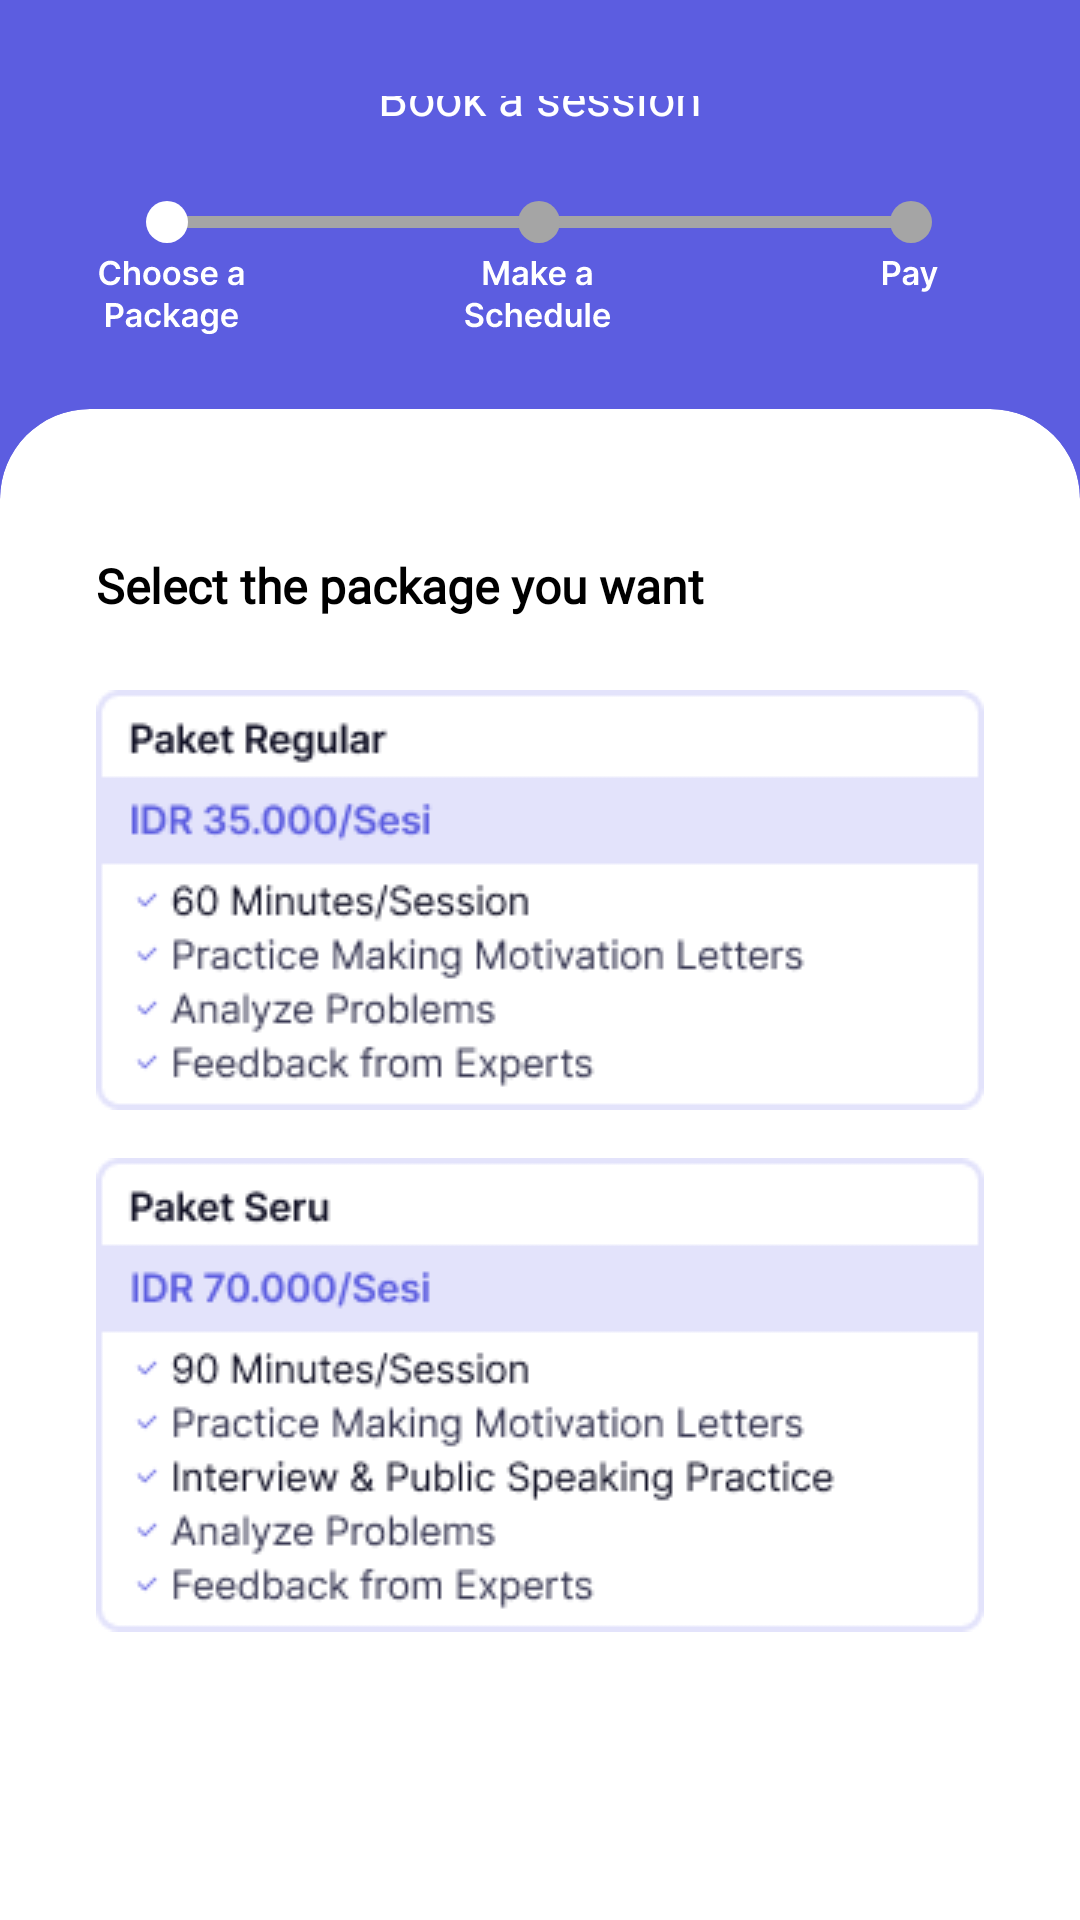

Layout XML and referenced resources for this Android screen:
<!-- AndroidManifest.xml: application theme Theme.Consure -->
<!-- res/layout/fragment_package_step.xml -->
<?xml version="1.0" encoding="utf-8"?>
<androidx.constraintlayout.widget.ConstraintLayout xmlns:android="http://schemas.android.com/apk/res/android"
    xmlns:tools="http://schemas.android.com/tools"
    android:layout_width="match_parent"
    android:layout_height="match_parent"
    xmlns:app="http://schemas.android.com/apk/res-auto"
    tools:context=".features.book.package_step.PackageStepFragment">

    <include
        android:id="@+id/header_book_session"
        layout="@layout/include_header_book_session"
        android:layout_width="match_parent"
        android:layout_height="wrap_content"/>

    <androidx.cardview.widget.CardView
        android:id="@+id/cv_book_session_holder"
        android:layout_width="match_parent"
        android:layout_height="0dp"
        android:layout_marginTop="-32dp"
        android:foreground="@drawable/recycler_view_ripple"
        android:translationZ="-2dp"
        app:cardCornerRadius="30dp"
        app:layout_constraintBottom_toBottomOf="parent"
        app:layout_constraintTop_toBottomOf="@id/header_book_session"
        app:layout_constraintVertical_bias="1.0"
        app:shape_roundRect_topLeftRadius="30dp"
        app:shape_roundRect_topRightRadius="30dp"
        tools:layout_editor_absoluteX="0dp" />

    <TextView
        android:id="@+id/tv_select_package"
        android:layout_width="wrap_content"
        android:layout_height="wrap_content"
        android:layout_marginTop="48dp"
        android:layout_marginStart="32dp"
        android:text="Select the package you want"
        android:fontFamily="@font/inter_semibold"
        android:textSize="16sp"
        android:textColor="@color/black"
        android:textStyle="bold"
        app:layout_constraintStart_toStartOf="parent"
        app:layout_constraintTop_toTopOf="@id/cv_book_session_holder"/>

    

    <ImageView
        android:id="@+id/iv_package_1"
        android:layout_width="match_parent"
        android:layout_height="wrap_content"
        android:layout_marginHorizontal="32dp"
        android:layout_marginTop="24dp"
        app:srcCompat="@drawable/img_fake_package_1"
        app:layout_constraintTop_toBottomOf="@id/tv_select_package"/>

    <ImageView
        android:id="@+id/iv_package_2"
        android:layout_width="match_parent"
        android:layout_height="wrap_content"
        android:layout_marginTop="16dp"
        android:layout_marginHorizontal="32dp"
        app:srcCompat="@drawable/img_fake_package_2"
        app:layout_constraintTop_toBottomOf="@id/iv_package_1"/>

</androidx.constraintlayout.widget.ConstraintLayout>
<!-- res/layout/include_header_book_session.xml (included above) -->
<?xml version="1.0" encoding="utf-8"?>
<androidx.constraintlayout.widget.ConstraintLayout xmlns:android="http://schemas.android.com/apk/res/android"
    android:layout_width="match_parent"
    android:layout_height="wrap_content"
    android:paddingHorizontal="24dp"
    android:paddingTop="32dp"
    android:paddingBottom="56dp"
    xmlns:app="http://schemas.android.com/apk/res-auto"
    xmlns:tools="http://schemas.android.com/tools"
    android:background="@color/primary_100">

    <ImageView
        android:id="@+id/iv_arrow_back"
        android:layout_width="wrap_content"
        android:layout_height="wrap_content"
        android:src="@drawable/ic_arrow_back_white_24"
        app:layout_constraintStart_toStartOf="parent"
        app:layout_constraintTop_toTopOf="parent"/>

    <TextView
        android:id="@+id/tv_book_session"
        android:layout_width="wrap_content"
        android:layout_height="wrap_content"
        android:text="Book a session"
        android:fontFamily="@font/inter_semibold"
        android:textColor="@color/white"
        android:textSize="16sp"
        app:layout_constraintStart_toStartOf="parent"
        app:layout_constraintTop_toTopOf="@id/iv_arrow_back"
        app:layout_constraintBottom_toBottomOf="@id/iv_arrow_back"
        app:layout_constraintEnd_toEndOf="parent"/>

    <ImageView
        android:id="@+id/iv_book_session_progress"
        android:layout_width="match_parent"
        android:layout_height="wrap_content"
        android:layout_marginTop="24dp"
        tools:src="@drawable/img_package_booking"
        app:layout_constraintTop_toBottomOf="@id/tv_book_session"/>

</androidx.constraintlayout.widget.ConstraintLayout>
<!-- resources referenced by this layout -->
<resources>
  <color name="black">#FF000000</color>
  <color name="primary_100">#FF5C5DE0</color>
  <color name="white">#FFFFFFFF</color>
  <!-- drawable img_fake_package_1: png bitmap (drawable, 9548 bytes) -->
  <!-- drawable img_fake_package_2: png bitmap (drawable, 11714 bytes) -->
  <!-- drawable img_package_booking: vector/xml drawable (drawable, 26464 chars, omitted) -->
  <style name="Theme.Consure" parent="Theme.MaterialComponents.Light.NoActionBar">
          
          <item name="colorPrimary">@color/primary_100</item>
          <item name="colorPrimaryVariant">@color/primary_80</item>
          <item name="colorOnPrimary">@color/white</item>
          
          <item name="colorSecondary">@color/font_secondary</item>
          <item name="colorSecondaryVariant">@color/font_secondary</item>
          <item name="colorOnSecondary">@color/black</item>
          
          <item name="android:statusBarColor">?attr/colorPrimaryVariant</item>
          
      </style>
  <color name="primary_80">#FFE3E3FB</color>
  <color name="font_secondary">#FF6F6F94</color>
</resources>
